Labelled photos from "data_for_modeling", an image-classification folder in zach-merritt/weedeater. The possible labels are: dirt, marigold, morning glory, pea, radish.

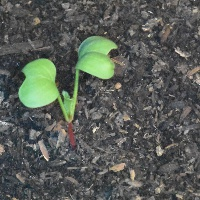
Label: radish

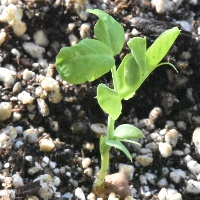
Label: pea

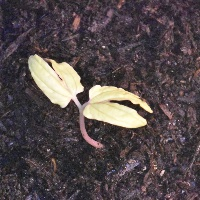
Label: morning glory

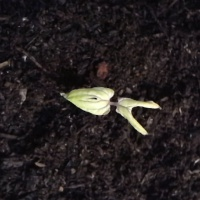
Label: morning glory

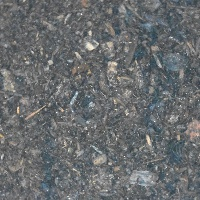
Label: dirt

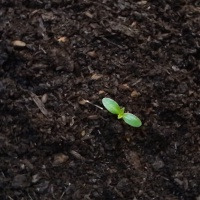
Label: marigold
